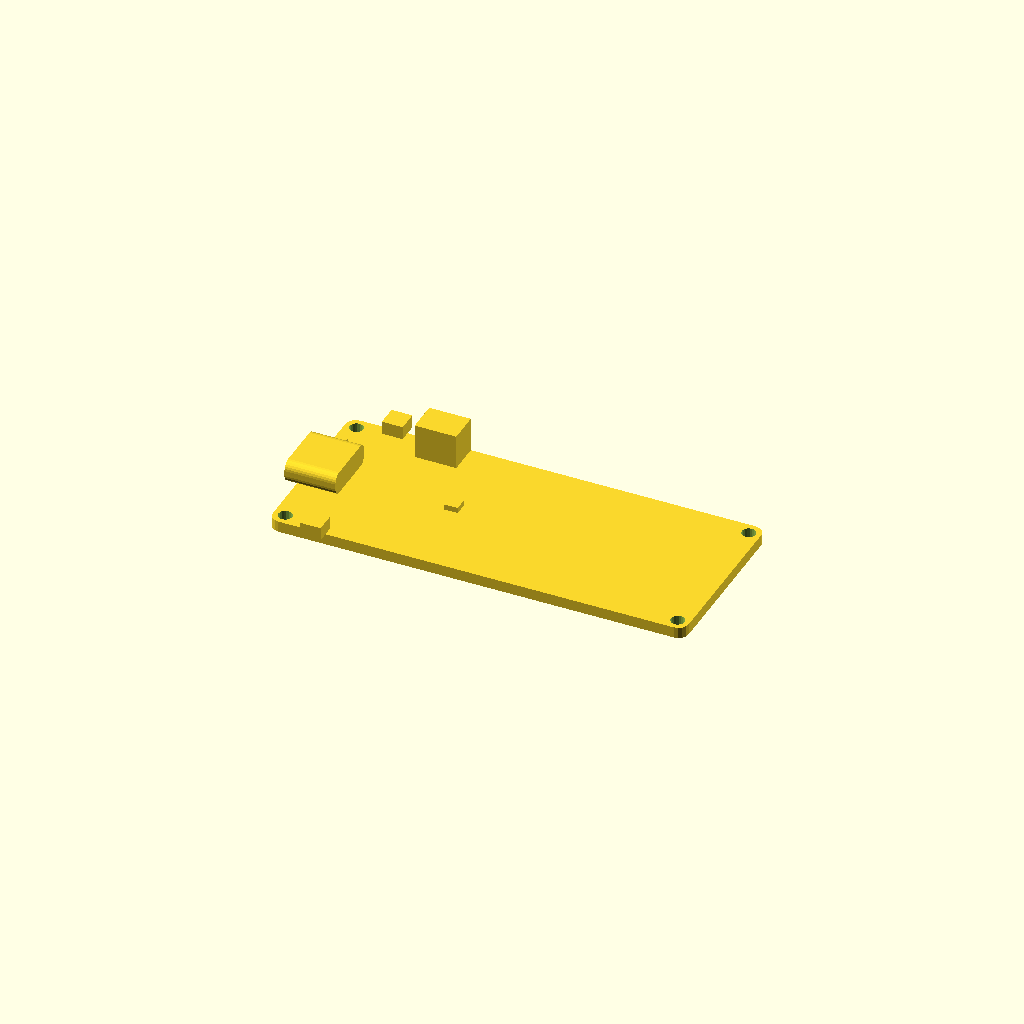
Cell 1: rendered with the file's own defaults.
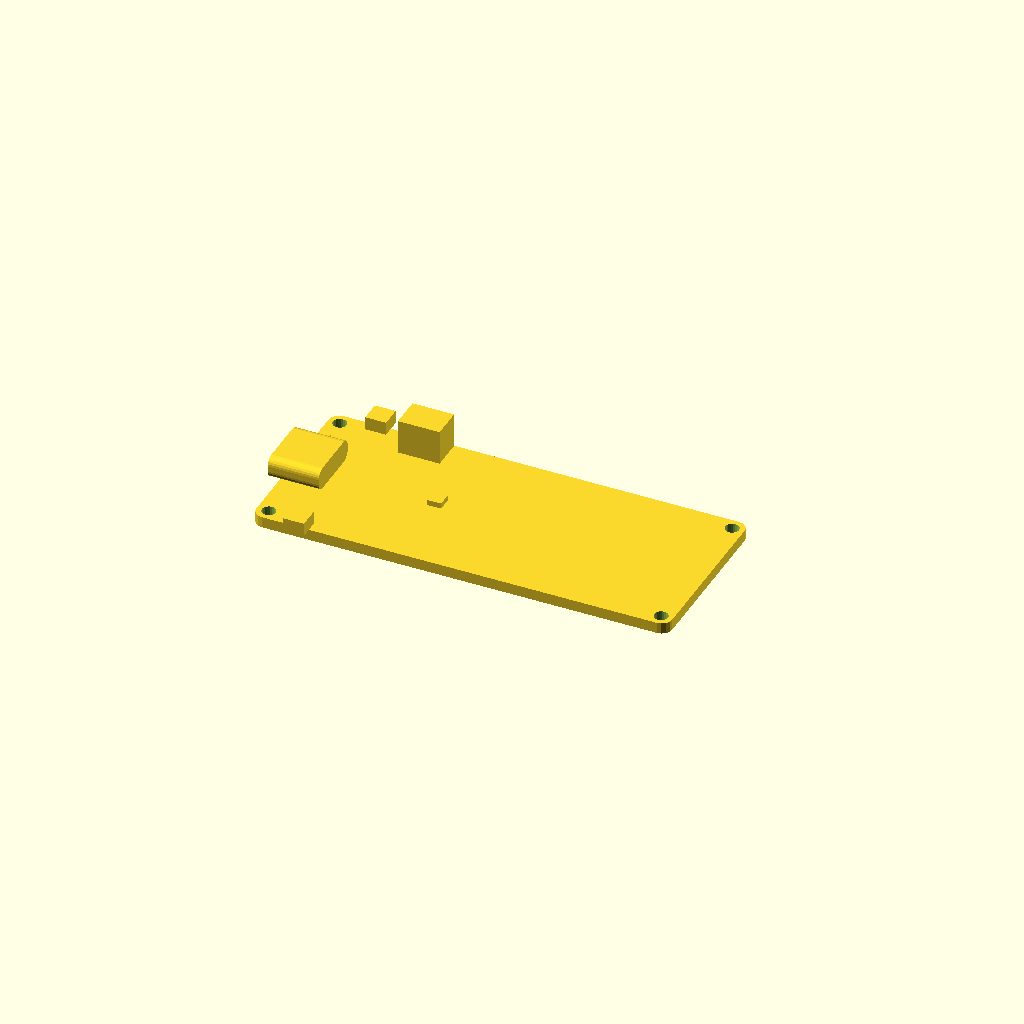
Cell 2 — wall set to 4.8, the other parameters unchanged.
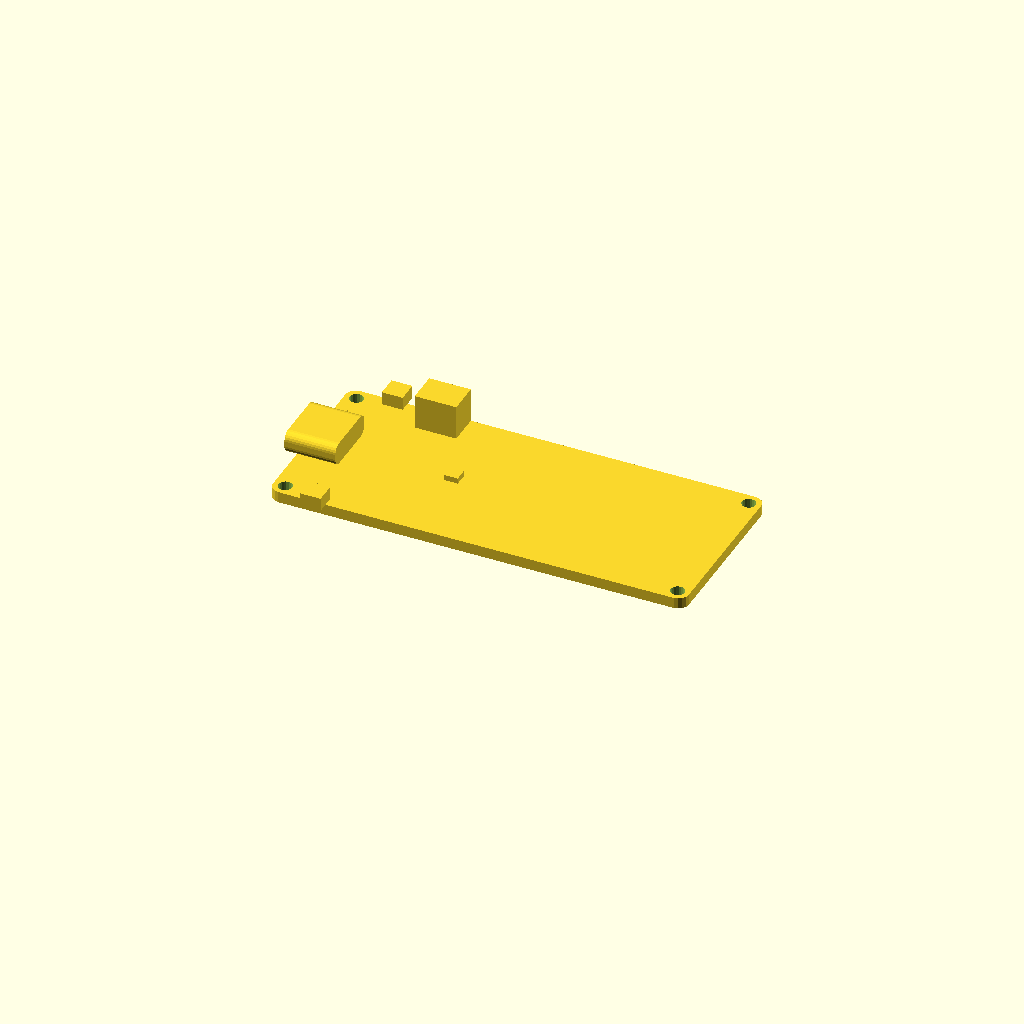
Cell 3 — postH set to 9.4, the other parameters unchanged.
One fixed orthographic camera (rotation 55°, 0°, 25°; colour scheme Cornfield) for every cell.
Source of the model, components/firebeetle-esp32e/views/carrier-board.scad:
// The board as a solid, seated on its carrier, for the catalogue (board.scad's solid moved
// into the carrier frame). The moving part of the "On a carrier" view, and the body for the
// collision check against carrier.scad.
use <../firebeetle-esp32e.scad>
use <board.scad>

variant = "ESP32-E";
wall    = 2.4;
postH   = 4.7;

translate(fbCarrierAt(variant, wall)) fbSolid(variant, wall, postH, 0);
Customizer parameters (derived from the source; name, type, default, range or options):
variant: string, default "ESP32-E"
wall: number, default 2.4
postH: number, default 4.7
